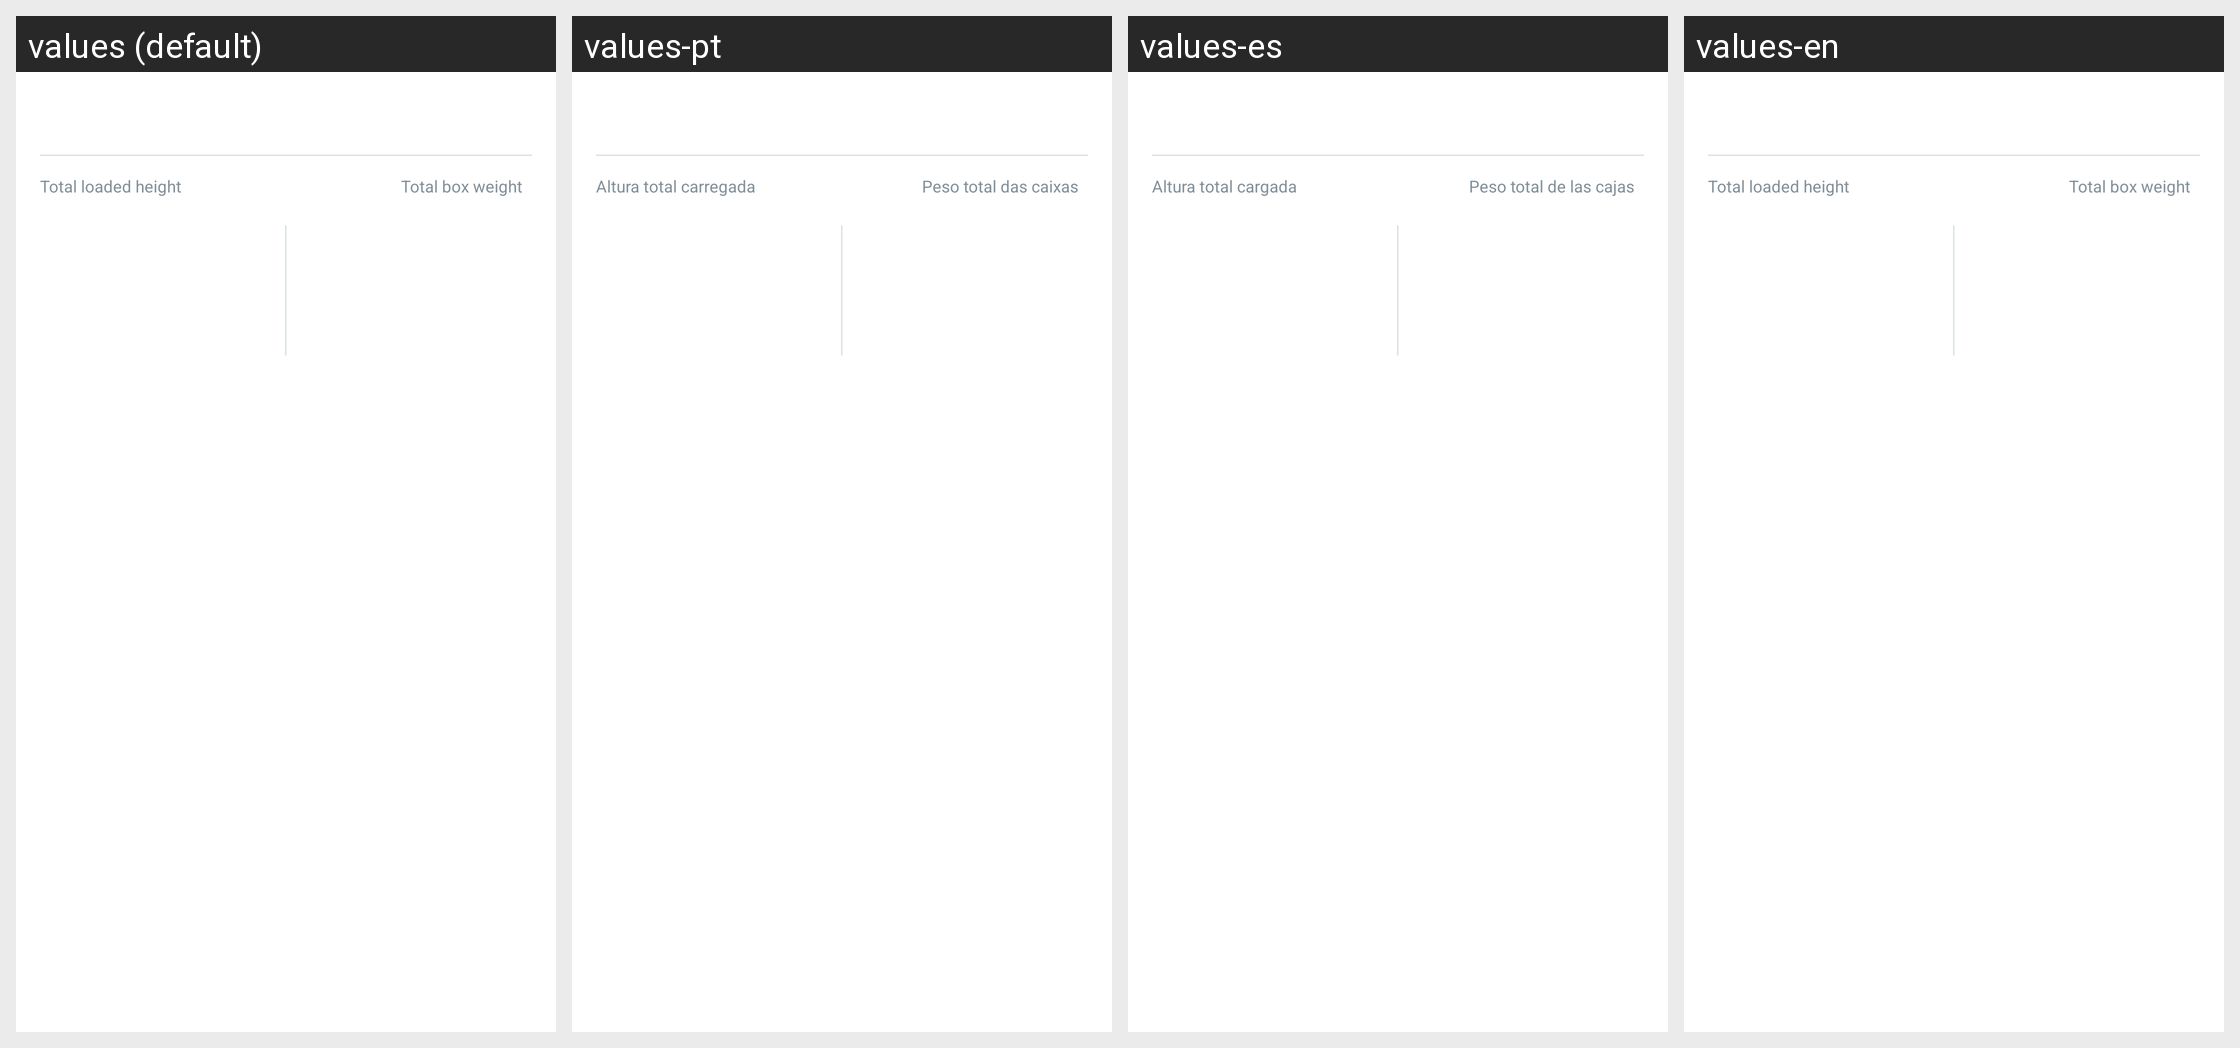

Translations of the strings shown on this Android screen, per locale in the grid:
Android screen res/layout/result_pallet_item.xml rendered under 4 locales, left to right: values (default), values-pt, values-es, values-en. Device: Nexus 5 (rendered at 1080×1920; each locale shown at half size, 540×960, under a caption strip naming it); theme AppBaseTheme.
Other locales in the repository, not shown: values-hi, values-ja, values-ko, values-zh.
Strings drawn on this screen, with the default value and each locale's value (text and hints the layout hard-codes, and strings that could not be matched under every locale, appear in the picture but are not listed):

resultStackHeightLabel
  values: Total loaded height
  values-pt: Altura total carregada
  values-es: Altura total cargada
  values-en: Total loaded height

resultTotalWeightLabel
  values: Total box weight
  values-pt: Peso total das caixas
  values-es: Peso total de las cajas
  values-en: Total box weight
